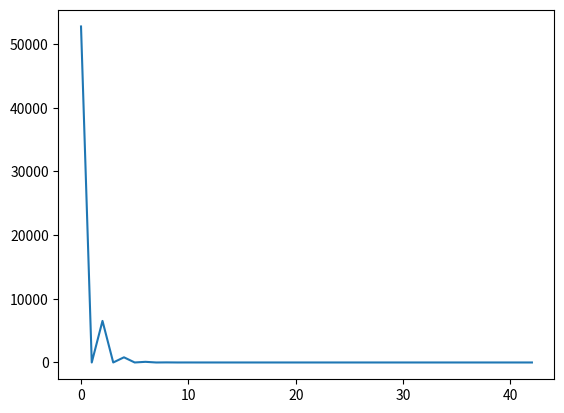

This figure's Python source:
import numpy as np
from math import pi, sin, cos, exp
import matplotlib.pyplot as plt


def RadialR(n, alpha):
    
    if n%2 != 0:
        return alpha*(sin(n*alpha*pi/2))/(n*alpha*pi/2)

    if n%2 == 0:
        return 0

def RadialT(n, alpha):
    return 0


gap = .001
r_s = .051
n_m = 20
n_s = 24
ts = 2*pi/n_s #slot to slot angle 
tt = .6*pi/10 #tooth width angle
mu_r = 1.05
t_mag = .003
l_st = .008
k_st = 1
w_tb = .003
r_m = r_s - gap
b_r = 1.3
alpha = 1/30 #magnetic fraction, fraction of rotor circumference occupied by one magnet
n_p = n_m/2 #number of pole pairs
r_r = r_m - t_mag

N = 21
i = np.zeros(2*N+1, dtype = complex)
for n in range(-N, N+1):
    beta = n*n_p
    k_rn = RadialR(n, alpha)
        
    k_tn = RadialT(n, alpha)

    k_mc = (k_rn + 1j*beta*k_tn)/(1 - beta**2)
    
    del_r = (mu_r + 1)*((r_r/r_m)**(2*beta) - (r_s/r_m)**(2*beta)) + (mu_r - 1)*(1 - ((r_r/r_m)**(2*beta))*((r_s/r_m)**(2*beta)))
    
    #print(del_r)
    if n != 0:
        k_a = (k_mc*k_rn/del_r)*((1-(r_r/r_m)**(2*beta))*((beta + 1)*((r_r/r_m)**(2*beta)) - (2*beta)*((r_r/r_m)**(beta+1)) + beta - 1))
    else:
        k_a = 0

    
    #k_a = k_a.real
    #print(n)
    Bgn = -b_r*k_a*(((.0505/r_m)**(beta-1)) + ((r_s/r_m)**(2*beta))*((r_m/.0505)**(beta+1)))
    print(Bgn)
    i[n+N] = Bgn

plt.plot(i)
plt.show()
